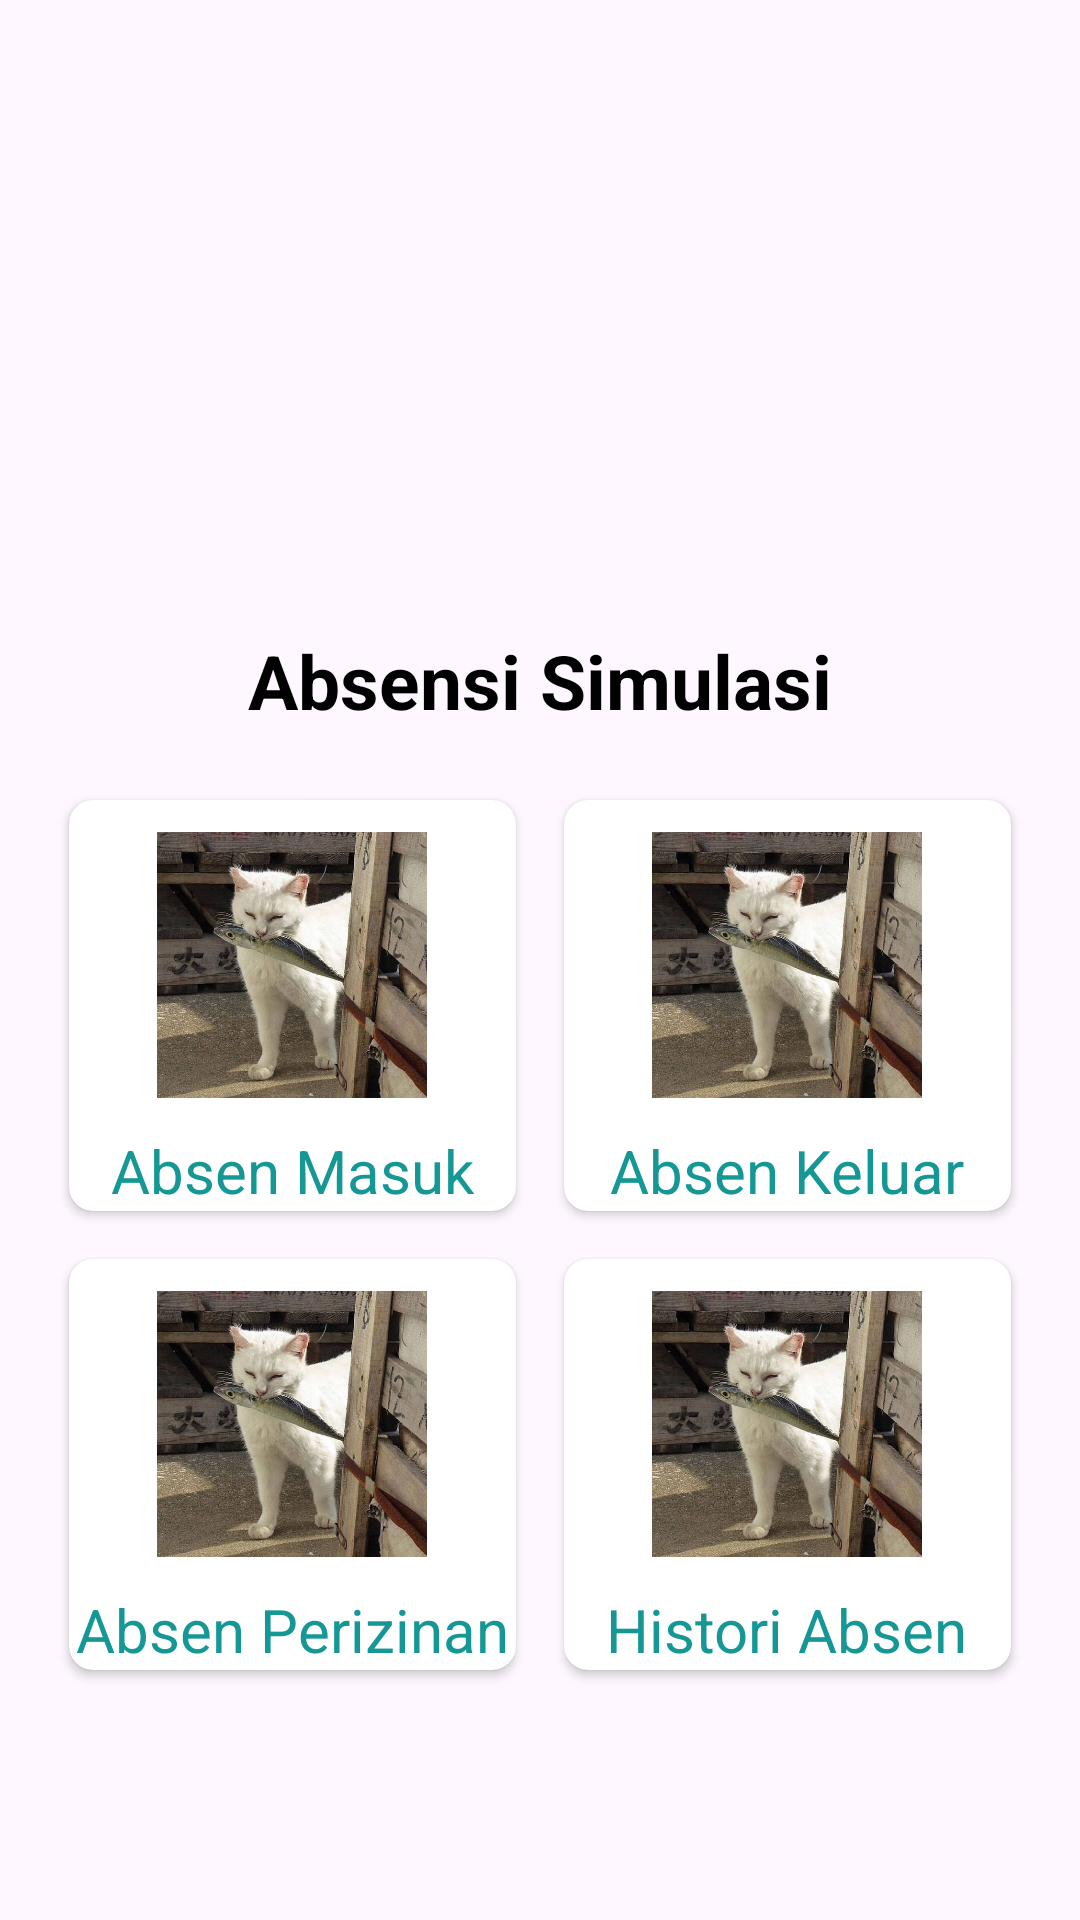

Here is an Android app screen rendered from its layout file. Give the layout XML and the strings, colors and styles it references.
<!-- AndroidManifest.xml: application theme Theme.AbsensiMMTCSimulasi -->
<!-- res/layout/fragment_home.xml -->
<LinearLayout xmlns:android="http://schemas.android.com/apk/res/android"
    xmlns:tools="http://schemas.android.com/tools"
    android:layout_width="match_parent"
    android:layout_height="match_parent"
    xmlns:app="http://schemas.android.com/apk/res-auto"
    android:orientation="vertical"
    tools:context=".Fragment.HomeFragment">

    <androidx.viewpager.widget.ViewPager
        android:id="@+id/vp_slider"
        android:layout_width="match_parent"
        android:layout_height="190dp"
        android:contentDescription="Ini adalah tampilan" />

    <ScrollView
        android:layout_width="match_parent"
        android:layout_height="match_parent">

        <LinearLayout
            android:layout_width="match_parent"
            android:layout_height="wrap_content"
            android:orientation="vertical">

            <TextView
                android:layout_width="match_parent"
                android:layout_height="wrap_content"
                android:gravity="center"
                android:text="Absensi Simulasi"
                android:textColor="@color/black"
                android:textSize="25sp"
                android:textStyle="bold"
                android:layout_marginTop="20dp"/>

            <GridLayout
                android:layout_width="match_parent"
                android:layout_height="wrap_content"
                android:alignmentMode="alignMargins"
                android:columnCount="2"
                android:padding="15dp">

                
                <androidx.cardview.widget.CardView
                    android:layout_width="0dp"
                    android:layout_height="wrap_content"
                    android:layout_columnWeight="1"
                    android:layout_margin="8dp"
                    app:cardCornerRadius="8dp">

                    <LinearLayout
                        android:layout_width="match_parent"
                        android:layout_height="match_parent"
                        android:orientation="vertical">

                        <androidx.cardview.widget.CardView
                            android:layout_width="0dp"
                            android:layout_height="wrap_content"
                            android:layout_columnWeight="1"
                            android:layout_marginStart="16dp"
                            android:layout_marginEnd="16dp"
                            app:cardElevation="8dp"/>

                        <LinearLayout
                            android:layout_width="match_parent"
                            android:layout_height="wrap_content"
                            android:gravity="center"
                            android:orientation="vertical">

                            <ImageView
                                android:id="@+id/AbsenMasuk"
                                android:layout_width="90dp"
                                android:layout_height="90dp"
                                android:layout_margin="10dp"
                                android:src="@drawable/user_foto" />

                            <TextView
                                android:layout_width="wrap_content"
                                android:layout_height="wrap_content"
                                android:text="Absen Masuk"
                                android:textColor="@color/warna2"
                                android:textSize="20sp" />


                        </LinearLayout>
                    </LinearLayout>

                </androidx.cardview.widget.CardView>

                
                <androidx.cardview.widget.CardView
                    android:layout_width="0dp"
                    android:layout_height="wrap_content"
                    android:layout_columnWeight="1"
                    android:layout_margin="8dp"
                    app:cardCornerRadius="8dp">

                    <LinearLayout
                        android:layout_width="match_parent"
                        android:layout_height="match_parent"
                        android:orientation="vertical">

                        <androidx.cardview.widget.CardView
                            android:layout_width="0dp"
                            android:layout_height="wrap_content"
                            android:layout_columnWeight="1"
                            android:layout_marginStart="16dp"
                            android:layout_marginEnd="16dp"
                            app:cardElevation="8dp"/>

                        <LinearLayout
                            android:layout_width="match_parent"
                            android:layout_height="wrap_content"
                            android:gravity="center"
                            android:orientation="vertical">

                            <ImageView
                                android:id="@+id/AbsenKeluar"
                                android:layout_width="90dp"
                                android:layout_height="90dp"
                                android:layout_margin="10dp"
                                android:src="@drawable/user_foto" />

                            <TextView
                                android:layout_width="wrap_content"
                                android:layout_height="wrap_content"

                                android:text="Absen Keluar"
                                android:textColor="@color/warna2"
                                android:textSize="20sp" />


                    </LinearLayout>
                    </LinearLayout>

                </androidx.cardview.widget.CardView>

                
                <androidx.cardview.widget.CardView
                    android:layout_width="0dp"
                    android:layout_height="wrap_content"
                    android:layout_columnWeight="1"
                    android:layout_margin="8dp"
                    app:cardCornerRadius="8dp">

                    <LinearLayout
                        android:layout_width="match_parent"
                        android:layout_height="match_parent"
                        android:orientation="vertical">

                        <androidx.cardview.widget.CardView
                            android:layout_width="0dp"
                            android:layout_height="wrap_content"
                            android:layout_columnWeight="1"
                            android:layout_marginStart="16dp"
                            android:layout_marginEnd="16dp"
                            app:cardElevation="8dp"/>

                        <LinearLayout
                            android:layout_width="match_parent"
                            android:layout_height="wrap_content"
                            android:gravity="center"
                            android:orientation="vertical">

                            <ImageView
                                android:layout_width="90dp"
                                android:layout_height="90dp"
                                android:layout_margin="10dp"
                                android:src="@drawable/user_foto" />

                            <TextView
                                android:id="@+id/AbsenPerizinan"
                                android:layout_width="wrap_content"
                                android:layout_height="wrap_content"
                                android:text="Absen Perizinan"
                                android:textColor="@color/warna2"
                                android:textSize="20sp" />


                    </LinearLayout>
                    </LinearLayout>

                </androidx.cardview.widget.CardView>

                
                <androidx.cardview.widget.CardView
                    android:layout_width="0dp"
                    android:layout_height="wrap_content"
                    android:layout_columnWeight="1"
                    android:layout_margin="8dp"
                    app:cardCornerRadius="8dp">

                    <LinearLayout
                        android:layout_width="match_parent"
                        android:layout_height="match_parent"
                        android:orientation="vertical">

                        <androidx.cardview.widget.CardView
                            android:layout_width="0dp"
                            android:layout_height="wrap_content"
                            android:layout_columnWeight="1"
                            android:layout_marginStart="16dp"
                            android:layout_marginEnd="16dp"
                            app:cardElevation="8dp"/>

                        <LinearLayout
                            android:layout_width="match_parent"
                            android:layout_height="wrap_content"
                            android:gravity="center"
                            android:orientation="vertical">

                            <ImageView
                                android:layout_width="90dp"
                                android:layout_height="90dp"
                                android:layout_margin="10dp"
                                android:src="@drawable/user_foto" />

                            <TextView
                                android:id="@+id/HistoriAbsen"
                                android:layout_width="wrap_content"
                                android:layout_height="wrap_content"
                                android:text="Histori Absen"
                                android:textColor="@color/warna2"
                                android:textSize="20sp" />


                    </LinearLayout>
                    </LinearLayout>

                </androidx.cardview.widget.CardView>
            </GridLayout>


        </LinearLayout>

    </ScrollView>

</LinearLayout>
<!-- resources referenced by this layout -->
<resources>
  <color name="black">#FF000000</color>
  <color name="warna2">#159895</color>
  <!-- drawable user_foto: jpg bitmap (drawable, 62869 bytes) -->
  <style name="Theme.AbsensiMMTCSimulasi" parent="Base.Theme.AbsensiMMTCSimulasi" />
  <style name="Base.Theme.AbsensiMMTCSimulasi" parent="Theme.Material3.DayNight.NoActionBar">
          
          <item name="colorPrimary">@color/warna1</item>
          <item name="colorOnPrimary">@color/warna2</item>
          
          <item name="colorSecondary">@color/warna3</item>
          <item name="colorOnSecondary">@color/warna4</item>
      </style>
  <color name="warna1">#57C5B6</color>
  <color name="warna3">#159895</color>
  <color name="warna4">#002B5B</color>
</resources>
